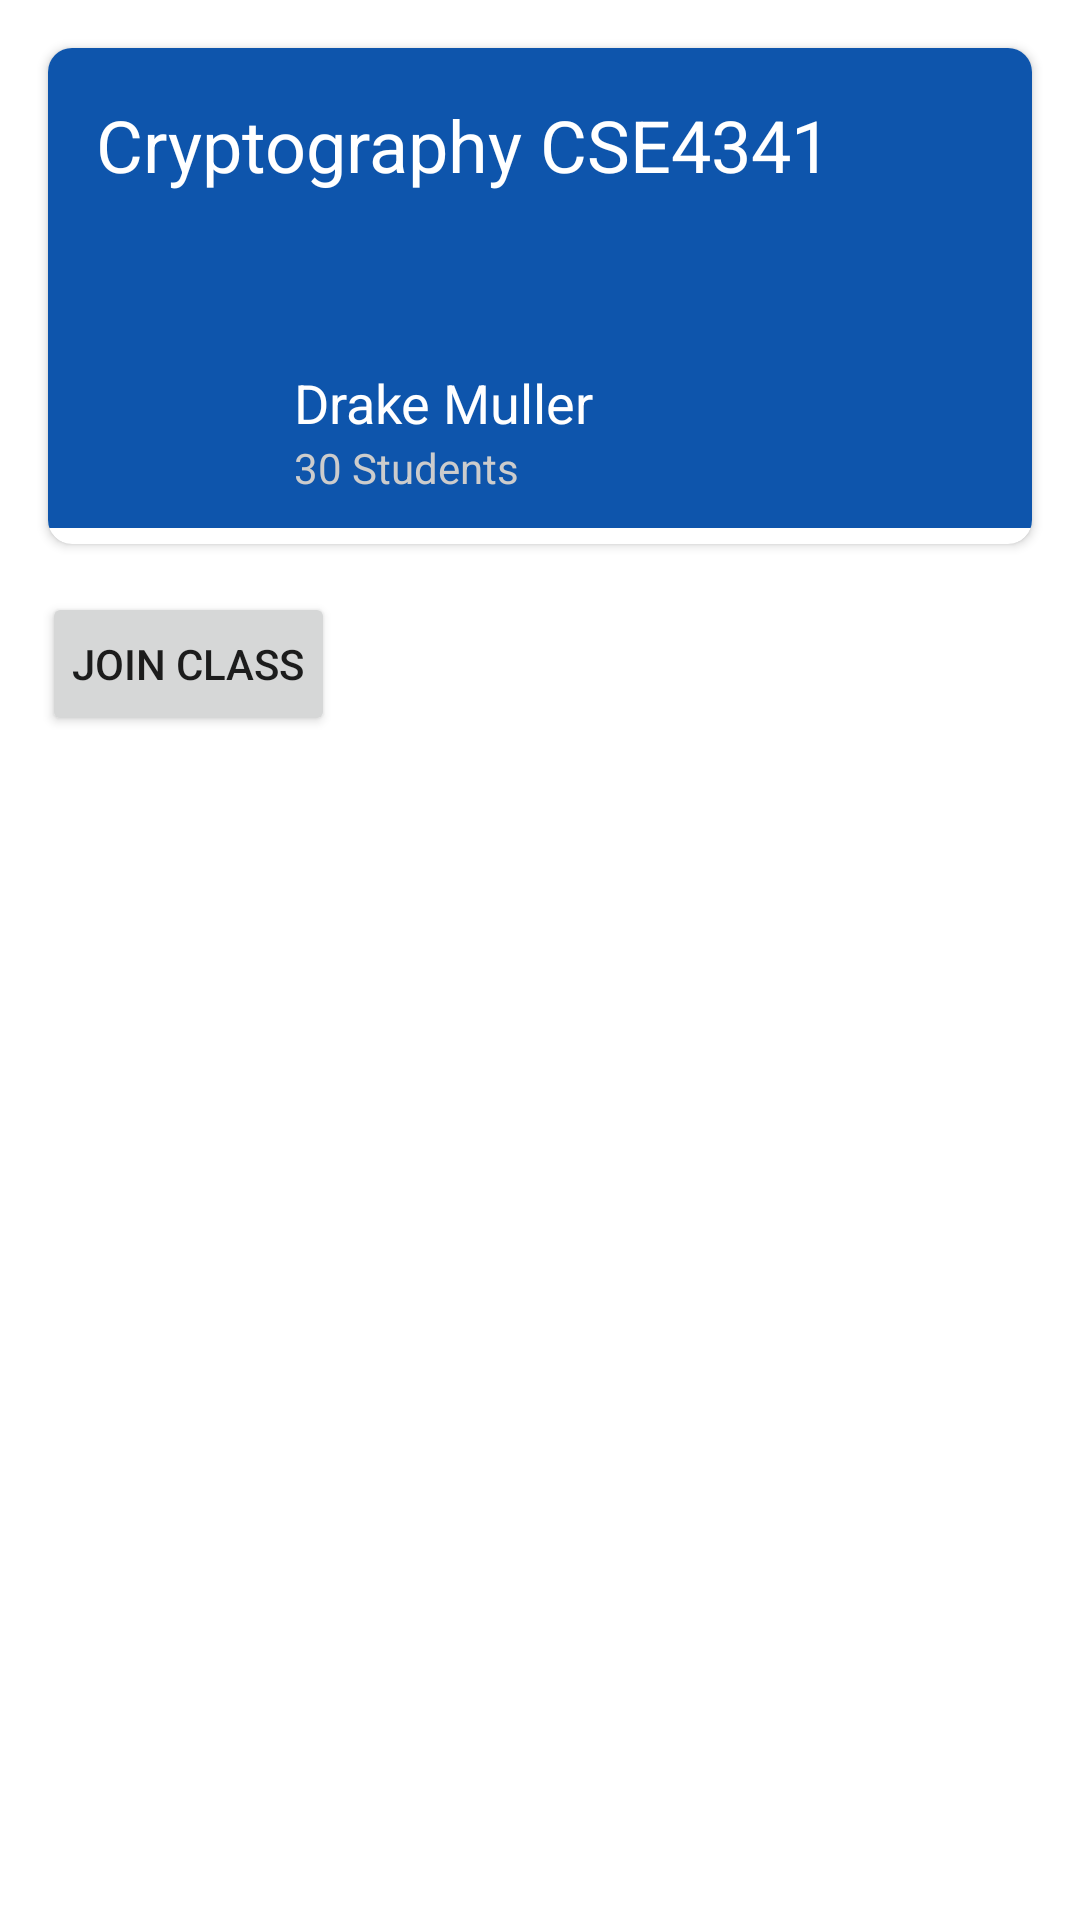

The Android layout XML behind this screen, and the referenced resources:
<!-- AndroidManifest.xml: application theme Theme.FacultyEvaluation -->
<!-- res/layout/activity_student_dashboard2.xml -->
<?xml version="1.0" encoding="utf-8"?>
<LinearLayout xmlns:android="http://schemas.android.com/apk/res/android"
    xmlns:app="http://schemas.android.com/apk/res-auto"
    xmlns:tools="http://schemas.android.com/tools"
    android:layout_width="match_parent"
    android:layout_height="match_parent"
    tools:context=".studentDashboard"
    android:orientation="vertical">


    

    <androidx.cardview.widget.CardView
        android:layout_width="match_parent"
        android:layout_height="wrap_content"
        android:layout_margin="16dp"
        app:cardCornerRadius="8dp">

        <ImageView
            android:layout_width="match_parent"
            android:layout_height="160dp"
            android:src="#0E55AC"
            android:scaleType="centerCrop"/>

        <TextView
            android:layout_width="match_parent"
            android:layout_height="wrap_content"
            android:text="Cryptography CSE4341"
            android:textSize="24sp"
            android:textColor="#FFFFFF"
            android:padding="16dp"/>


        <LinearLayout
            android:id="@+id/class_list"
            android:layout_width="match_parent"
            android:layout_height="wrap_content"
            android:orientation="horizontal"
            android:padding="16dp">

            <ImageView
                android:layout_width="50dp"
                android:layout_height="50dp"
                android:layout_marginTop="80dp"
                android:src="@drawable/teacher_2"
                android:scaleType="centerCrop"/>

            <LinearLayout
                android:layout_width="match_parent"
                android:layout_height="wrap_content"
                android:orientation="vertical"
                android:layout_marginStart="16dp"
                android:layout_marginTop="90dp">

                <TextView
                    android:layout_width="wrap_content"
                    android:layout_height="wrap_content"
                    android:text="Drake Muller"
                    android:textSize="18sp"
                    android:textColor="#FFFFFF"/>

                <TextView
                    android:layout_width="wrap_content"
                    android:layout_height="wrap_content"
                    android:text="30 Students"
                    android:textSize="14sp"
                    android:textColor="#CCCCCC"/>

            </LinearLayout>

        </LinearLayout>


    </androidx.cardview.widget.CardView>

    

    <Button
        android:id="@+id/join_button"
        android:layout_width="wrap_content"
        android:layout_height="wrap_content"
        android:text="Join Class"
        android:padding="10dp"
        android:layout_marginStart="14dp"
        android:onClick="showDialog"/>

    
    <LinearLayout
        android:id="@+id/code_input_layout"
        android:layout_width="match_parent"
        android:layout_height="wrap_content"
        android:layout_gravity="center"

        android:orientation="vertical"
        android:padding="16dp"
        android:visibility="gone">

        <TextView
            android:layout_width="match_parent"
            android:layout_height="wrap_content"
            android:text="Enter Code"
            android:textColor="@color/black"
            android:textSize="18sp"
            android:textStyle="bold" />

        <EditText
            android:id="@+id/code_input"
            android:layout_width="match_parent"
            android:layout_height="wrap_content"
            android:layout_marginTop="8dp"
            android:background="@color/black"
            android:hint="Code"
            android:inputType="text"
            android:padding="8dp"
            android:textColor="@color/black"
            android:textColorHint="@color/white" />

        <LinearLayout
            android:layout_width="match_parent"
            android:layout_height="wrap_content"
            android:layout_marginTop="16dp"
            android:gravity="end">

            <Button
                android:id="@+id/cancel_button"
                android:layout_width="wrap_content"
                android:layout_height="wrap_content"
                android:layout_marginEnd="8dp"
                android:text="Cancel"
                android:textColor="@color/teal_700" />

            <Button
                android:id="@+id/submit_button"
                android:layout_width="wrap_content"
                android:layout_height="wrap_content"
                android:text="Join"
                android:textColor="@color/teal_700" />

        </LinearLayout>


    </LinearLayout>








</LinearLayout>
<!-- resources referenced by this layout -->
<resources>
  <style name="Theme.FacultyEvaluation" parent="Theme.MaterialComponents.DayNight.DarkActionBar">
          
          <item name="colorPrimary">@color/purple_500</item>
          <item name="colorPrimaryVariant">@color/purple_700</item>
          <item name="colorOnPrimary">@color/white</item>
          
          <item name="colorSecondary">@color/teal_200</item>
          <item name="colorSecondaryVariant">@color/teal_700</item>
          <item name="colorOnSecondary">@color/black</item>
          
          <item name="android:statusBarColor">?attr/colorPrimaryVariant</item>
          
      </style>
  <!-- not gathered from this repository: default colours our renderer supplied (Android Studio template values) -->
  <color name="purple_500">#FF6200EE</color>
  <color name="purple_700">#FF3700B3</color>
  <color name="teal_200">#FF03DAC5</color>
  <color name="teal_700">#FF018786</color>
  <color name="black">#FF000000</color>
  <color name="white">#FFFFFFFF</color>
</resources>
